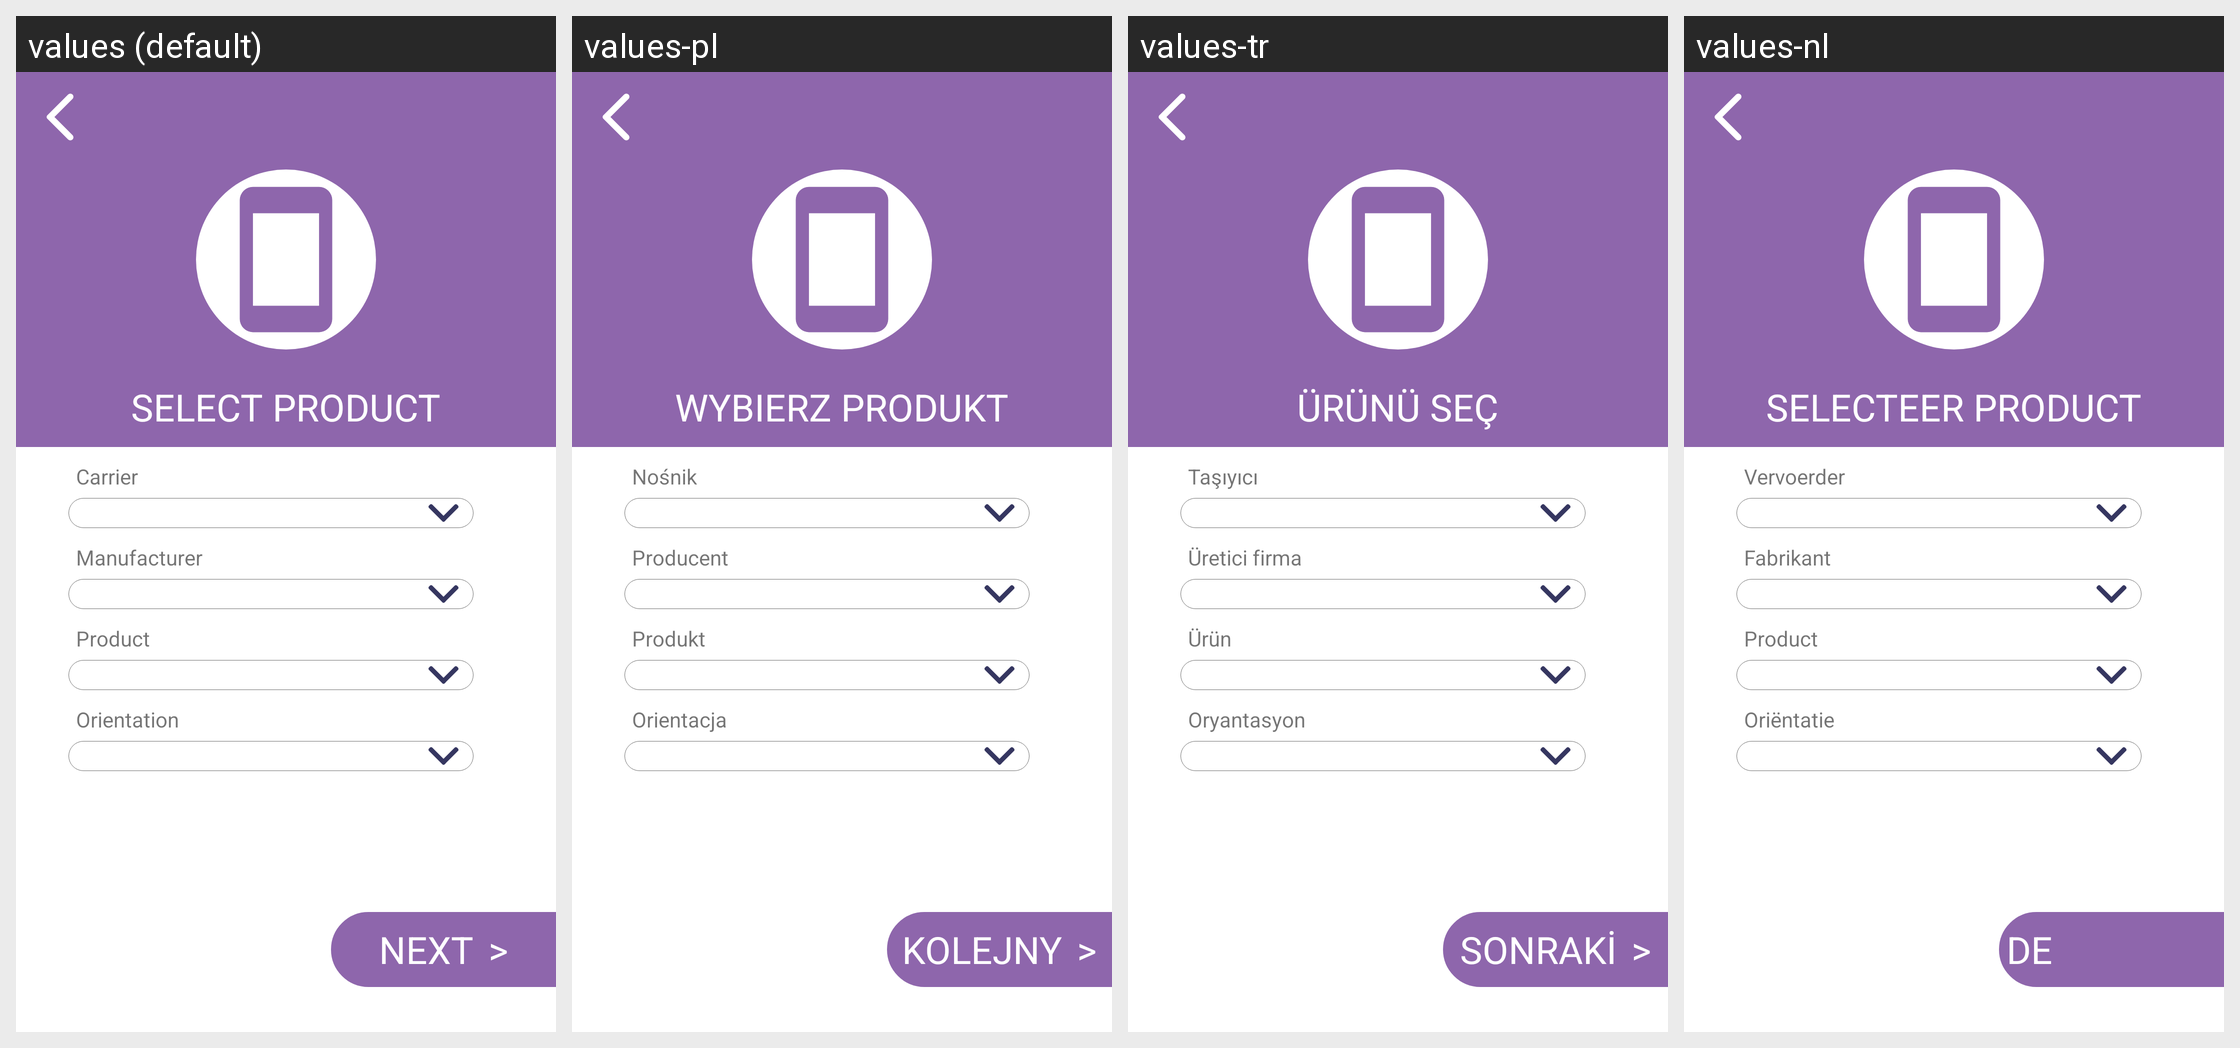

This grid shows one Android layout under several languages. Give, for every string resource on the screen, its name, the default text and each shown locale's text.
Android screen res/layout/activity_update_product.xml rendered under 4 locales, left to right: values (default), values-pl, values-tr, values-nl. Device: Nexus 5 (rendered at 1080×1920; each locale shown at half size, 540×960, under a caption strip naming it); theme AppTheme.
Other locales in the repository, not shown: values-ar, values-da, values-de, values-es, values-fi, values-fr, values-hi, values-it, values-ko, values-no, values-pt, values-ru, values-sv, values-uk.
Strings drawn on this screen, with the default value and each locale's value (text and hints the layout hard-codes, and strings that could not be matched under every locale, appear in the picture but are not listed):

select_pro
  values: SELECT PRODUCT
  values-pl: WYBIERZ PRODUKT
  values-tr: ÜRÜNÜ SEÇ
  values-nl: SELECTEER PRODUCT

carrier
  values: Carrier
  values-pl: Nośnik
  values-tr: Taşıyıcı
  values-nl: Vervoerder

manufacturer
  values: Manufacturer
  values-pl: Producent
  values-tr: Üretici firma
  values-nl: Fabrikant

product
  values: Product
  values-pl: Produkt
  values-tr: Ürün
  values-nl: Product

webkit_orientation
  values: Orientation
  values-pl: Orientacja
  values-tr: Oryantasyon
  values-nl: Oriëntatie

next
  values: NEXT
  values-pl: KOLEJNY
  values-tr: SONRAKİ
  values-nl: DE VOLGENDE
